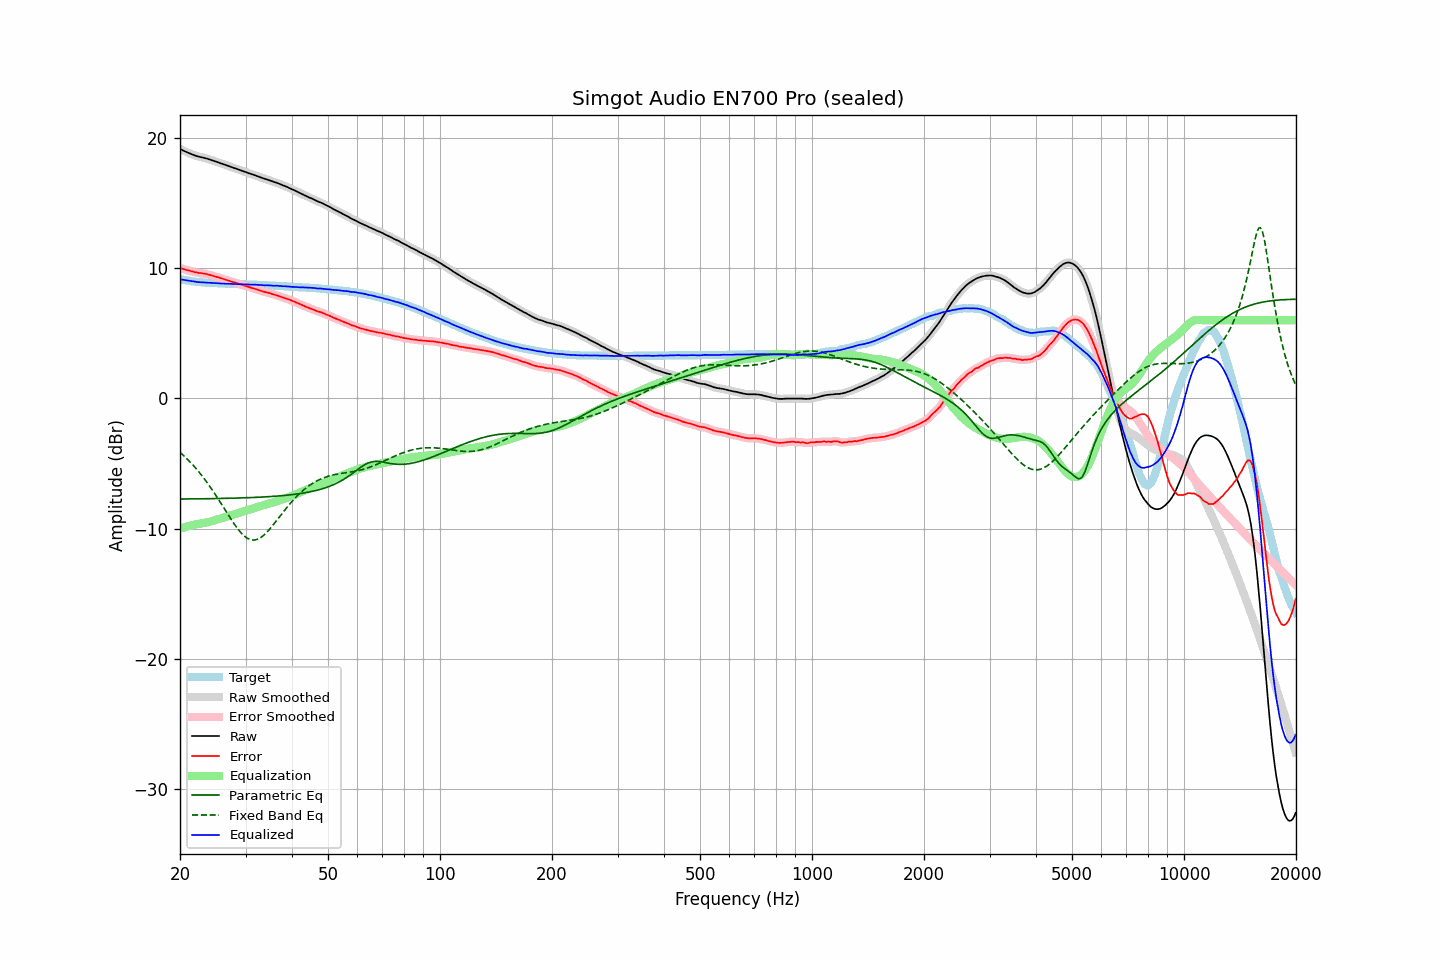

The data file committed next to this chart (first rows):
frequency, raw, error, smoothed, error_smoothed, equalization, parametric_eq, fixed_band_eq, equalized_raw, equalized_smoothed, target
20.00, 19.17, 10.01, 19.16, 10.01, -10.01, -7.74, -4.14, 9.15, 9.15, 9.16
20.20, 19.10, 9.97, 19.10, 9.97, -9.97, -7.74, -4.25, 9.12, 9.13, 9.13
20.40, 19.04, 9.93, 19.04, 9.93, -9.93, -7.73, -4.36, 9.10, 9.11, 9.10
20.61, 18.98, 9.89, 18.98, 9.90, -9.89, -7.73, -4.48, 9.08, 9.08, 9.08
20.81, 18.93, 9.86, 18.92, 9.86, -9.86, -7.73, -4.60, 9.07, 9.07, 9.06
21.02, 18.87, 9.82, 18.87, 9.83, -9.82, -7.73, -4.73, 9.04, 9.05, 9.04
21.23, 18.82, 9.79, 18.82, 9.80, -9.79, -7.73, -4.85, 9.03, 9.03, 9.02
21.44, 18.77, 9.76, 18.76, 9.76, -9.76, -7.73, -4.98, 9.01, 9.00, 9.00
21.66, 18.72, 9.74, 18.72, 9.73, -9.73, -7.73, -5.12, 8.99, 8.99, 8.98
21.87, 18.67, 9.70, 18.67, 9.70, -9.70, -7.73, -5.26, 8.96, 8.97, 8.97
22.09, 18.63, 9.68, 18.62, 9.67, -9.68, -7.72, -5.40, 8.95, 8.95, 8.95
22.31, 18.59, 9.65, 18.59, 9.65, -9.66, -7.72, -5.54, 8.93, 8.93, 8.94
22.54, 18.56, 9.63, 18.56, 9.63, -9.64, -7.72, -5.69, 8.92, 8.92, 8.93
22.76, 18.54, 9.62, 18.53, 9.61, -9.62, -7.72, -5.85, 8.92, 8.92, 8.92
22.99, 18.51, 9.60, 18.51, 9.60, -9.60, -7.72, -6.00, 8.91, 8.91, 8.91
23.22, 18.48, 9.58, 18.48, 9.58, -9.57, -7.72, -6.16, 8.90, 8.90, 8.90
23.45, 18.45, 9.56, 18.44, 9.56, -9.55, -7.71, -6.33, 8.90, 8.89, 8.89
23.69, 18.41, 9.53, 18.41, 9.53, -9.52, -7.71, -6.50, 8.88, 8.88, 8.88
23.92, 18.37, 9.49, 18.37, 9.50, -9.50, -7.71, -6.67, 8.87, 8.87, 8.87
24.16, 18.33, 9.46, 18.33, 9.46, -9.46, -7.71, -6.85, 8.86, 8.86, 8.86
24.40, 18.29, 9.42, 18.29, 9.43, -9.43, -7.71, -7.03, 8.86, 8.86, 8.86
24.65, 18.25, 9.39, 18.25, 9.39, -9.39, -7.70, -7.21, 8.85, 8.85, 8.85
24.89, 18.21, 9.35, 18.20, 9.36, -9.36, -7.70, -7.39, 8.85, 8.85, 8.85
25.14, 18.16, 9.32, 18.16, 9.32, -9.32, -7.70, -7.58, 8.84, 8.84, 8.84
25.39, 18.12, 9.29, 18.11, 9.28, -9.28, -7.70, -7.78, 8.83, 8.83, 8.83
25.65, 18.07, 9.24, 18.07, 9.25, -9.24, -7.69, -7.97, 8.82, 8.83, 8.83
25.91, 18.03, 9.21, 18.03, 9.21, -9.21, -7.69, -8.17, 8.82, 8.82, 8.82
26.16, 17.99, 9.17, 17.98, 9.17, -9.17, -7.69, -8.36, 8.82, 8.81, 8.82
26.43, 17.94, 9.12, 17.94, 9.13, -9.13, -7.69, -8.56, 8.81, 8.81, 8.82
26.69, 17.90, 9.09, 17.90, 9.09, -9.09, -7.68, -8.76, 8.81, 8.81, 8.80
26.96, 17.86, 9.05, 17.85, 9.05, -9.05, -7.68, -8.95, 8.80, 8.80, 8.80
27.23, 17.81, 9.02, 17.81, 9.02, -9.01, -7.68, -9.14, 8.79, 8.80, 8.79
27.50, 17.77, 8.98, 17.76, 8.97, -8.97, -7.67, -9.34, 8.79, 8.79, 8.79
27.77, 17.72, 8.93, 17.72, 8.94, -8.94, -7.67, -9.52, 8.78, 8.78, 8.79
28.05, 17.68, 8.90, 17.68, 8.90, -8.90, -7.67, -9.70, 8.78, 8.78, 8.78
28.33, 17.64, 8.86, 17.63, 8.86, -8.86, -7.66, -9.87, 8.78, 8.77, 8.78
28.62, 17.59, 8.81, 17.59, 8.82, -8.82, -7.66, -10.04, 8.77, 8.77, 8.77
28.90, 17.55, 8.78, 17.55, 8.78, -8.78, -7.66, -10.19, 8.77, 8.77, 8.76
29.19, 17.51, 8.75, 17.50, 8.74, -8.74, -7.65, -10.34, 8.77, 8.76, 8.76
29.48, 17.46, 8.70, 17.46, 8.70, -8.70, -7.65, -10.46, 8.76, 8.76, 8.76
29.78, 17.42, 8.66, 17.42, 8.66, -8.66, -7.64, -10.58, 8.76, 8.76, 8.76
30.08, 17.38, 8.62, 17.37, 8.62, -8.62, -7.64, -10.67, 8.75, 8.75, 8.76
30.38, 17.33, 8.58, 17.33, 8.58, -8.58, -7.64, -10.76, 8.74, 8.75, 8.74
30.68, 17.29, 8.55, 17.29, 8.54, -8.54, -7.63, -10.82, 8.74, 8.74, 8.74
30.99, 17.25, 8.51, 17.24, 8.50, -8.51, -7.63, -10.86, 8.74, 8.74, 8.74
31.30, 17.20, 8.46, 17.20, 8.47, -8.47, -7.62, -10.88, 8.73, 8.73, 8.74
31.61, 17.16, 8.43, 17.16, 8.43, -8.43, -7.62, -10.89, 8.73, 8.73, 8.73
31.93, 17.12, 8.39, 17.11, 8.39, -8.39, -7.61, -10.87, 8.73, 8.72, 8.72
32.24, 17.07, 8.35, 17.07, 8.35, -8.35, -7.60, -10.84, 8.72, 8.72, 8.72
32.57, 17.03, 8.32, 17.02, 8.31, -8.31, -7.60, -10.78, 8.72, 8.71, 8.71
32.89, 16.98, 8.27, 16.98, 8.27, -8.27, -7.59, -10.71, 8.70, 8.70, 8.71
33.22, 16.94, 8.23, 16.93, 8.23, -8.24, -7.59, -10.63, 8.70, 8.69, 8.70
33.55, 16.89, 8.20, 16.89, 8.20, -8.20, -7.58, -10.53, 8.68, 8.69, 8.69
33.89, 16.85, 8.16, 16.85, 8.16, -8.17, -7.57, -10.41, 8.68, 8.68, 8.69
34.23, 16.82, 8.13, 16.81, 8.13, -8.13, -7.56, -10.29, 8.69, 8.68, 8.68
34.57, 16.78, 8.11, 16.78, 8.10, -8.10, -7.56, -10.16, 8.68, 8.68, 8.67
34.92, 16.74, 8.07, 16.73, 8.07, -8.06, -7.55, -10.02, 8.67, 8.67, 8.67
35.27, 16.69, 8.02, 16.69, 8.03, -8.03, -7.54, -9.87, 8.66, 8.66, 8.66
35.62, 16.64, 7.99, 16.64, 7.99, -7.99, -7.53, -9.72, 8.65, 8.65, 8.65
35.97, 16.60, 7.95, 16.60, 7.95, -7.95, -7.52, -9.56, 8.64, 8.65, 8.65
... 635 more rows
